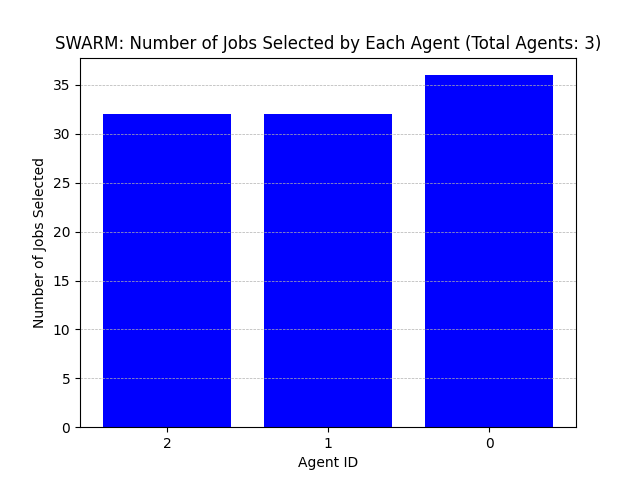

The data file committed next to this chart (first rows):
Agent ID, Number of Jobs Selected
2, 32
1, 32
0, 36
